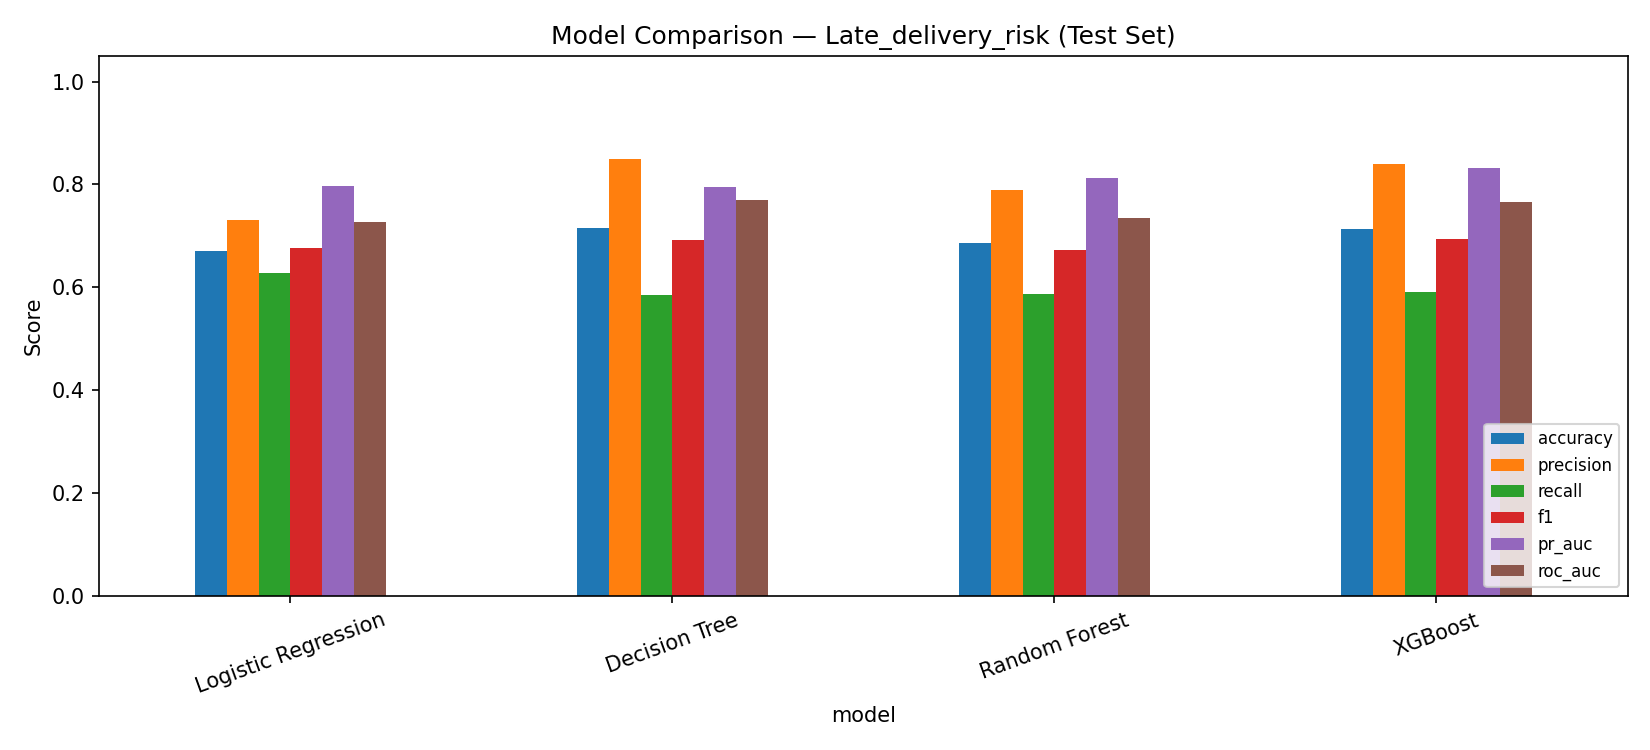

The table this chart was drawn from, first rows:
model, accuracy, precision, recall, f1, pr_auc, roc_auc
Logistic Regression, 0.6697, 0.7316, 0.6279, 0.6758, 0.7962, 0.7268
Decision Tree, 0.7155, 0.8498, 0.5844, 0.6926, 0.7954, 0.7696
Random Forest, 0.687, 0.7885, 0.5867, 0.6727, 0.8132, 0.7353
XGBoost, 0.7136, 0.8399, 0.5902, 0.6932, 0.8322, 0.7661
